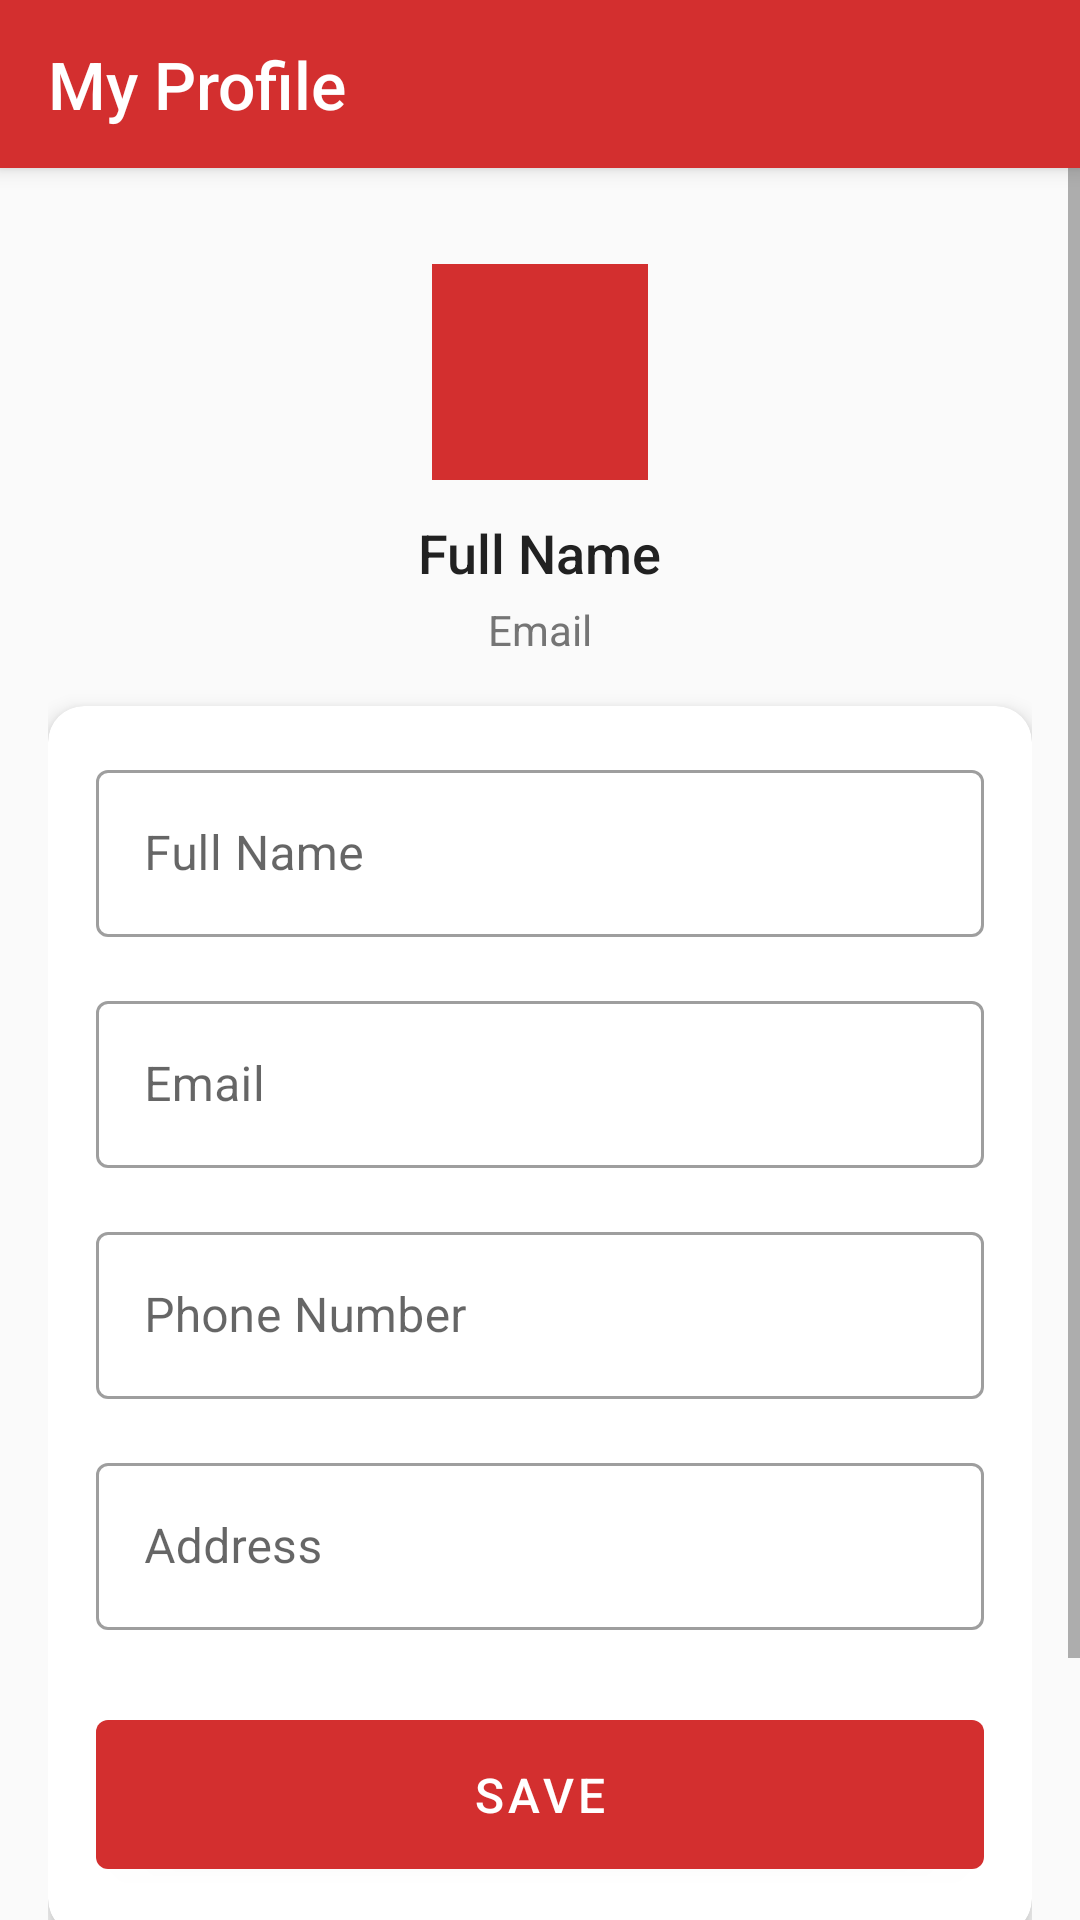

The Android layout XML behind this screen, and the referenced resources:
<!-- AndroidManifest.xml: application theme Theme.RestaurantApp -->
<!-- res/layout/activity_profile.xml -->
<?xml version="1.0" encoding="utf-8"?>
<LinearLayout xmlns:android="http://schemas.android.com/apk/res/android"
    xmlns:app="http://schemas.android.com/apk/res-auto"
    android:layout_width="match_parent"
    android:layout_height="match_parent"
    android:orientation="vertical"
    android:background="@color/background">







    <com.google.android.material.appbar.MaterialToolbar
        android:id="@+id/toolbar"
        style="@style/Widget.RestaurantApp.Toolbar"
        android:layout_width="match_parent"
        android:layout_height="wrap_content"
        app:title="My Profile "
        android:fitsSystemWindows="true"
        app:titleTextColor="#fff"
        app:titleCentered="false">
    </com.google.android.material.appbar.MaterialToolbar>

    <ScrollView
        android:layout_width="match_parent"
        android:layout_height="0dp"
        android:layout_weight="1">

        <LinearLayout
            android:layout_width="match_parent"
            android:layout_height="wrap_content"
            android:orientation="vertical"
            android:padding="16dp"
            android:gravity="center_horizontal">

            
            <LinearLayout
                android:layout_width="match_parent"
                android:layout_height="wrap_content"
                android:gravity="center_horizontal"
                android:orientation="vertical"
                android:layout_marginTop="16dp"
                android:layout_marginBottom="8dp">

                <ImageView
                    android:layout_width="72dp"
                    android:layout_height="72dp"
                    android:src="@mipmap/ic_launcher_round"
                    android:contentDescription="@string/profile"
                    android:background="@drawable/ic_nav_profile"
                    android:scaleType="centerCrop" />

                <TextView
                    android:id="@+id/tvProfileName"
                    android:layout_width="wrap_content"
                    android:layout_height="wrap_content"
                    android:layout_marginTop="12dp"
                    android:textColor="@color/text_primary"
                    android:textSize="18sp"
                    android:fontFamily="sans-serif-medium"
                    android:text="@string/name" />

                <TextView
                    android:id="@+id/tvProfileEmail"
                    android:layout_width="wrap_content"
                    android:layout_height="wrap_content"
                    android:layout_marginTop="4dp"
                    android:textColor="@color/text_secondary"
                    android:textSize="14sp"
                    android:text="@string/email" />
            </LinearLayout>

            
            <com.google.android.material.card.MaterialCardView
                android:layout_width="match_parent"
                android:layout_height="wrap_content"
                android:layout_marginTop="8dp"
                android:layout_marginBottom="16dp"
                app:cardCornerRadius="12dp"
                app:cardElevation="4dp">

                <LinearLayout
                    android:layout_width="match_parent"
                    android:layout_height="wrap_content"
                    android:orientation="vertical"
                    android:padding="16dp">

                    
                    <com.google.android.material.textfield.TextInputLayout
                        android:layout_width="match_parent"
                        android:layout_height="wrap_content"
                        android:hint="@string/name"
                        style="@style/Widget.MaterialComponents.TextInputLayout.OutlinedBox">
                        <com.google.android.material.textfield.TextInputEditText
                            android:id="@+id/editName"
                            android:layout_width="match_parent"
                            android:layout_height="wrap_content"
                            android:inputType="textPersonName" />
                    </com.google.android.material.textfield.TextInputLayout>

                    
                    <com.google.android.material.textfield.TextInputLayout
                        android:layout_width="match_parent"
                        android:layout_height="wrap_content"
                        android:layout_marginTop="16dp"
                        android:hint="@string/email"
                        style="@style/Widget.MaterialComponents.TextInputLayout.OutlinedBox">
                        <com.google.android.material.textfield.TextInputEditText
                            android:id="@+id/editEmail"
                            android:layout_width="match_parent"
                            android:layout_height="wrap_content"
                            android:inputType="textEmailAddress" />
                    </com.google.android.material.textfield.TextInputLayout>

                    
                    <com.google.android.material.textfield.TextInputLayout
                        android:layout_width="match_parent"
                        android:layout_height="wrap_content"
                        android:layout_marginTop="16dp"
                        android:hint="@string/phone"
                        style="@style/Widget.MaterialComponents.TextInputLayout.OutlinedBox">
                        <com.google.android.material.textfield.TextInputEditText
                            android:id="@+id/editPhone"
                            android:layout_width="match_parent"
                            android:layout_height="wrap_content"
                            android:inputType="phone" />
                    </com.google.android.material.textfield.TextInputLayout>

                    
                    <com.google.android.material.textfield.TextInputLayout
                        android:layout_width="match_parent"
                        android:layout_height="wrap_content"
                        android:layout_marginTop="16dp"
                        android:hint="@string/address"
                        style="@style/Widget.MaterialComponents.TextInputLayout.OutlinedBox">
                        <com.google.android.material.textfield.TextInputEditText
                            android:id="@+id/editAddress"
                            android:layout_width="match_parent"
                            android:layout_height="wrap_content"
                            android:inputType="textPostalAddress"
                            android:lines="2" />
                    </com.google.android.material.textfield.TextInputLayout>

                    
                    <com.google.android.material.button.MaterialButton
                        android:id="@+id/btnSave"
                        android:layout_width="match_parent"
                        android:layout_height="wrap_content"
                        android:layout_marginTop="24dp"
                        android:paddingTop="14dp"
                        android:paddingBottom="14dp"
                        android:text="@string/save"
                        android:textSize="16sp"
                        app:backgroundTint="@color/primary" />
                </LinearLayout>
            </com.google.android.material.card.MaterialCardView>

            
            <com.google.android.material.button.MaterialButton
                android:id="@+id/btnLogout"
                android:layout_width="match_parent"
                android:layout_height="wrap_content"
                android:layout_marginTop="4dp"
                android:paddingTop="14dp"
                android:paddingBottom="14dp"
                android:text="@string/logout"
                android:textSize="16sp"
                app:backgroundTint="@color/text_secondary"
                style="@style/Widget.MaterialComponents.Button.OutlinedButton" />

        </LinearLayout>
    </ScrollView>

</LinearLayout>
<!-- resources referenced by this layout -->
<resources>
  <color name="background">#FAFAFA</color>
  <color name="primary">#D32F2F</color>
  <color name="text_primary">#212121</color>
  <color name="text_secondary">#757575</color>
  <!-- drawable ic_nav_profile (drawable) -->
  <?xml version="1.0" encoding="utf-8"?>
  <vector xmlns:android="http://schemas.android.com/apk/res/android"
      android:width="24dp"
      android:height="24dp"
      android:viewportWidth="24"
      android:viewportHeight="24">
      <path
          android:fillColor="#000000"
          android:pathData="M12,12C14.21,12 16,10.21 16,8C16,5.79 14.21,4 12,4C9.79,4 8,5.79 8,8C8,10.21 9.79,12 12,12ZM12,14C9.33,14 4,15.33 4,18V20H20V18C20,15.33 14.67,14 12,14Z" />
  </vector>
  <!-- mipmap ic_launcher_round: png bitmap (mipmap-hdpi, 147 bytes) -->
  <string name="address">Address</string>
  <string name="email">Email</string>
  <string name="logout">Logout</string>
  <string name="name">Full Name</string>
  <string name="phone">Phone Number</string>
  <string name="profile">My Profile</string>
  <string name="save">Save</string>
  <style name="Widget.RestaurantApp.Toolbar" parent="Widget.AppCompat.Toolbar">
          <item name="android:background">@color/primary</item>
          <item name="android:elevation">4dp</item>
          
          <item name="android:minHeight">56dp</item>
          <item name="titleTextColor">@color/text_on_primary</item>
          <item name="titleTextAppearance">@style/TextAppearance.RestaurantApp.Toolbar.Title</item>
          <item name="contentInsetStartWithNavigation">16dp</item>
          <item name="theme">@style/ThemeOverlay.RestaurantApp.Toolbar</item>
      </style>
  <style name="Theme.RestaurantApp" parent="Theme.MaterialComponents.DayNight.NoActionBar">
          <item name="colorPrimary">@color/primary</item>
          <item name="colorPrimaryDark">@color/primary_dark</item>
          <item name="colorAccent">@color/accent</item>
          <item name="android:statusBarColor">@color/status_bar</item>
          <item name="android:windowBackground">@color/background</item>
          <item name="toolbarStyle">@style/Widget.RestaurantApp.Toolbar</item>
      </style>
  <color name="text_on_primary">#FFFFFF</color>
  <style name="TextAppearance.RestaurantApp.Toolbar.Title" parent="TextAppearance.AppCompat.Widget.ActionBar.Title">
          <item name="android:textColor">@color/text_on_primary</item>
          <item name="android:textSize">22dp</item>
          <item name="android:fontFamily">sans-serif-medium</item>
          <item name="android:letterSpacing">0</item>
      </style>
  <style name="ThemeOverlay.RestaurantApp.Toolbar" parent="ThemeOverlay.AppCompat.Dark.ActionBar">
          <item name="colorControlNormal">@color/text_on_primary</item>
      </style>
  <color name="primary_dark">#f18585</color>
  <color name="accent">#FF6F00</color>
  <color name="status_bar">#B71C1C</color>
</resources>
